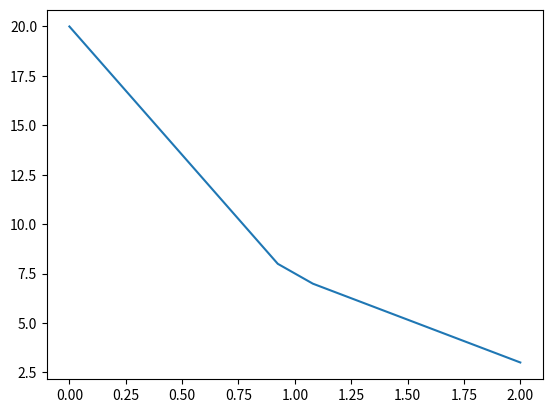

Write the Python code that produced this figure.
import scipy.integrate as sp
import numpy as np
import matplotlib.pyplot as plot


def E(x):
    return 2.0 if 0.0 <= x <= 1.0 else 6.0


# returns value of B(e_i, e_j)
def B(w, v, der_w, der_v, lower, upper):
    integral = sp.quad(lambda x: E(x) * der_w(x) * der_v(x), lower, upper, limit=100)
    return - 2.0 * w(0) * v(0) + integral[0]


# returns value of L(v) in this case it's constant
def L(v):
    return (-1) * 20.0 * v(0)


def u_():
    return lambda x: 3.0


def u_prim():
    return lambda x: 0.0


def make_matrix(n, left, right):
    b_matrix = np.zeros((n + 1, n + 1))
    l_matrix = np.zeros(n + 1)
    for i in range(n):
        for j in range(n + 1):
            b_matrix[i][j] = B(e_i(j, n), e_i(i, n),
                               de_i(j, n), de_i(i, n),
                               left, right)
        l_matrix[i] = - B(u_(), e_i(i, n), u_prim(), de_i(i, n), left,
                          right) + L(e_i(i, n))
    for i in range(n):
        b_matrix[n][i] = 0.0
    b_matrix[n][n] = 1.0
    l_matrix[n] = 3.0

    return b_matrix, l_matrix


def draw_chart(wsp, n):
    x = np.arange(0.0, 2.0, 0.0001)
    y = np.zeros(20000)

    for i in range(20000):
        for j in range(n + 1):
            y[i] += wsp[j] * e_i(j, n)(x[i])

    plot.plot(x, y)
    plot.show()


# ======================================================= nowe =====================
def e_i(i, n):
    h = 2 / n
    return lambda x: (x - (i - 1) * h) / (i * h - (i - 1) * h) if (i - 1) * h <= x <= i * h else (h * (i + 1) - x) / (
            h * (i + 1) - h * i) if (i * h < x < (i + 1) * h) else 0.0


def de_i(i, n):
    h = 2 / n
    return lambda x: 1 / (i * h - (i - 1) * h) if (i - 1) * h <= x <= i * h else -1 / (
        (((i + 1) * h) - (i * h))) if (i * h < x < (i + 1) * h) else 0.0


# ======================================= testy
if __name__ == "__main__":
    # n = int(input("n = "))
    # l = int(input("l = "))
    # r = int(input("r = "))

    n = 13
    matrixes = make_matrix(n, 0, 2)
    b_u_v = matrixes[0]
    l_v = matrixes[1]

    print(b_u_v.tolist())
    print(l_v.tolist())

    ans = np.linalg.solve(b_u_v, l_v)

    draw_chart(ans, n)

    # print(make_matrix(10, 0, 2))
    #
    # ans = np.linalg.solve(*make_matrix(10, 0, 2))
    # # print(ans)
    # draw_chart(ans, 10, 0, 2)
    #
    # x = np.arange(0.0, 2.0, 0.0001)
    # y = np.zeros(20000)
    #
    # for i in range(20000):
    #     y[i] = (de_i(0, 10)(x[i]))
    #
    # plot.plot(x, y)
    # plot.show()
    #
    # print(B(e(0, 10, 0, 2), e(0, 10, 0, 2), e_prim(0, 10, 0, 2), e_prim(0, 10, 0, 2), 0, 2))
